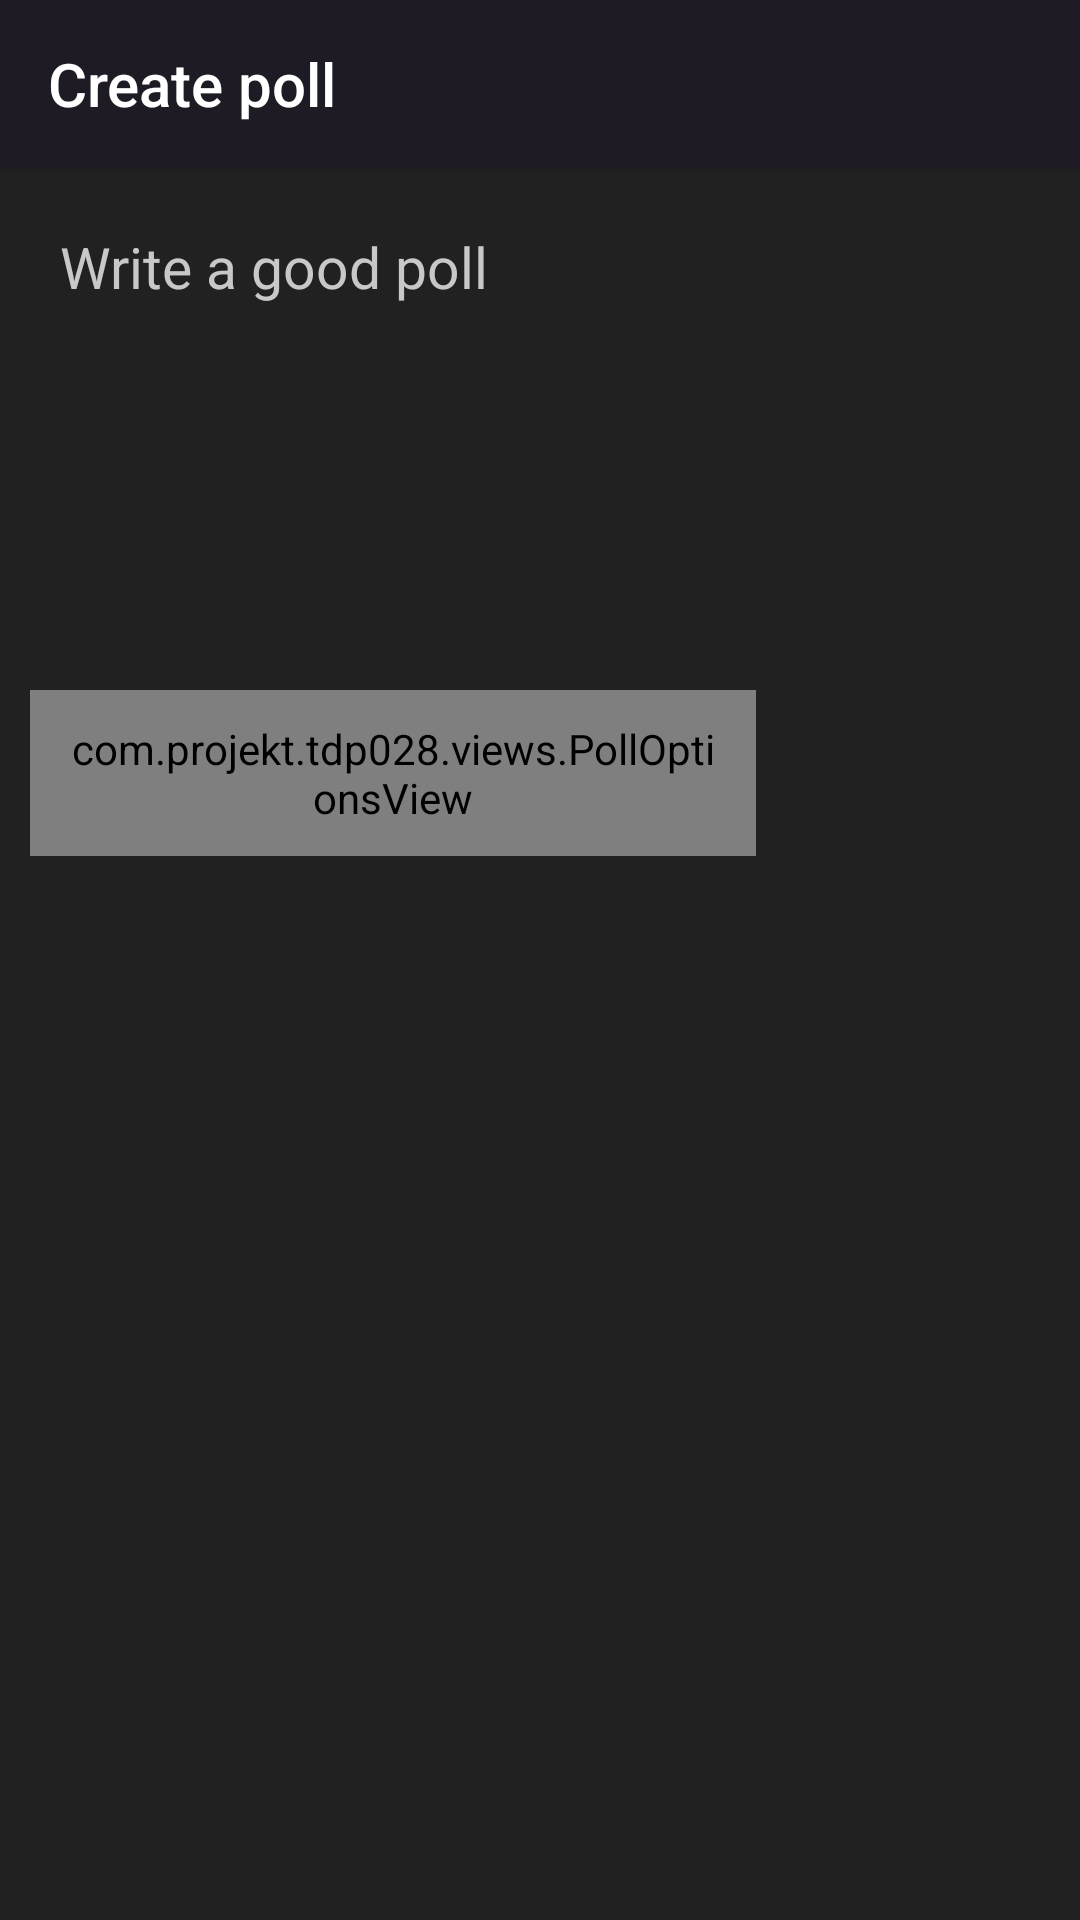

Android layout source for this screen:
<!-- AndroidManifest.xml: application theme AppTheme -->
<!-- res/layout/fragment_make_poll.xml -->
<?xml version="1.0" encoding="utf-8"?>
<androidx.constraintlayout.widget.ConstraintLayout xmlns:android="http://schemas.android.com/apk/res/android"
    xmlns:app="http://schemas.android.com/apk/res-auto"
    xmlns:tools="http://schemas.android.com/tools"
    android:focusable="true"
    android:clickable="true"
    android:focusableInTouchMode="true"
    android:layout_width="match_parent"
    android:layout_height="match_parent"
    app:layout_constraintBottom_toBottomOf="parent"
    android:fitsSystemWindows="true"
    app:layout_constraintTop_toTopOf="parent"
    android:background="@color/colorDarkMaterialGrey"
    tools:context=".fragments.MakePollFragment">
    <androidx.appcompat.widget.Toolbar
        android:id="@+id/make_poll_toolbar"
        android:layout_height="?attr/actionBarSize"
        android:layout_width="match_parent"
        app:title="@string/make_poll_title"
        android:elevation="4dp"
        android:theme="@style/DarkToolbarTheme"
        app:layout_constraintTop_toTopOf="parent"
        app:layout_collapseMode="pin"
        app:layout_scrollFlags="scroll|enterAlways"
        app:popupTheme="@style/ThemeOverlay.AppCompat.Light"
        tools:ignore="NotSibling" />

    <ScrollView
        android:layout_width="match_parent"
        android:layout_height="0dp"
        android:layout_marginBottom="5dp"
        android:background="#00FFFFFF"
        android:fillViewport="true"
        app:layout_constraintBottom_toBottomOf="parent"
        app:layout_constraintTop_toBottomOf="@id/make_poll_toolbar">


        
        <androidx.constraintlayout.widget.ConstraintLayout
            android:layout_width="match_parent"
            android:layout_height="match_parent">


            <EditText
                android:id="@+id/poll_description_edit"
                android:layout_width="0dp"
                android:layout_height="174dp"
                android:background="@color/colorDarkMaterialGrey"
                android:ems="10"
                android:fadingEdge="horizontal|vertical"
                android:focusable="true"
                android:focusableInTouchMode="true"
                android:gravity="start|left"
                android:hint="@string/write_a_good_poll"
                android:inputType="textMultiLine"
                android:isScrollContainer="true"
                android:padding="20dp"
                android:textColor="@color/colorPrimaryWhite"
                android:textColorHint="@color/colorMidLightGray"
                android:textCursorDrawable="@drawable/white_cursor"
                android:textSize="19sp"
                app:layout_constraintEnd_toEndOf="parent"
                app:layout_constraintStart_toStartOf="parent"
                app:layout_constraintTop_toTopOf="parent" />

            <com.projekt.tdp028.views.PollOptionsView
                android:id="@+id/poll_options_container"
                android:layout_width="0dp"
                android:layout_height="wrap_content"
                android:layout_marginStart="10dp"
                android:layout_marginLeft="10dp"
                android:layout_marginBottom="10dp"
                android:background="@drawable/corner_radius_pink"
                android:fitsSystemWindows="true"
                android:orientation="vertical"
                android:padding="10dp"
                app:layout_constraintEnd_toStartOf="@id/vertical_box_guide"
                app:layout_constraintStart_toStartOf="parent"
                app:layout_constraintTop_toBottomOf="@id/poll_description_edit">


            </com.projekt.tdp028.views.PollOptionsView>

            <androidx.constraintlayout.widget.Guideline
                android:id="@+id/guideline"
                android:layout_width="wrap_content"
                android:layout_height="wrap_content"
                android:orientation="horizontal"
                app:layout_constraintGuide_percent="0.51" />

            <androidx.constraintlayout.widget.Guideline
                android:id="@+id/vertical_box_guide"
                android:layout_width="wrap_content"
                android:layout_height="wrap_content"
                android:orientation="vertical"
                app:layout_constraintGuide_percent="0.7" />


        </androidx.constraintlayout.widget.ConstraintLayout>


    </ScrollView>



</androidx.constraintlayout.widget.ConstraintLayout>
<!-- resources referenced by this layout -->
<resources>
  <color name="colorDarkMaterialGrey">#212121</color>
  <color name="colorMidLightGray">#C8C8C8</color>
  <color name="colorPrimaryWhite">#F2F2F2</color>
  <!-- drawable corner_radius_pink (drawable) -->
  <?xml version="1.0" encoding="utf-8"?>
  <shape xmlns:android="http://schemas.android.com/apk/res/android">
  
      <solid android:color="@color/colorDarkMaterialPink"/>
      <corners android:radius="5dp"/>
  
  </shape>
  <!-- drawable pull_down: png bitmap (drawable, 4333 bytes) -->
  <!-- drawable white_cursor (drawable) -->
  <?xml version="1.0" encoding="utf-8"?>
  <shape xmlns:android="http://schemas.android.com/apk/res/android" >
      <size android:width="2dp" />
      <solid android:color="@color/colorPrimaryWhite"  />
  </shape>
  <string name="make_poll_title">Create poll</string>
  <string name="write_a_good_poll">Write a good poll</string>
  <style name="DarkToolbarTheme" parent="Theme.AppCompat.Light.DarkActionBar">
          <item name="android:background">@color/colorDarkMaterialSurface</item>
          
          
          <item name="colorControlNormal">@color/colorDarkMaterialOnBackground</item>
          <item name="colorPrimary">@color/colorDarkMaterialPrimary</item>
          <item name="colorPrimaryDark">@color/colorDarkMaterialPrimary</item>
          <item name="colorAccent">@color/colorDarkMaterialPrimary</item>
          <item name="android:textColorPrimary">@color/colorDarkMaterialOnSurface</item>
      </style>
  <style name="AppTheme" parent="Theme.AppCompat.DayNight.NoActionBar">
  
      </style>
  <color name="colorDarkMaterialPink">#FFD81B60</color>
  <color name="colorDarkMaterialSurface">#1F1B24</color>
  <color name="colorDarkMaterialOnBackground">#FFFFFF</color>
  <color name="colorDarkMaterialPrimary">#8b86fc</color>
  <color name="colorDarkMaterialOnSurface">#FFFFFF</color>
</resources>
